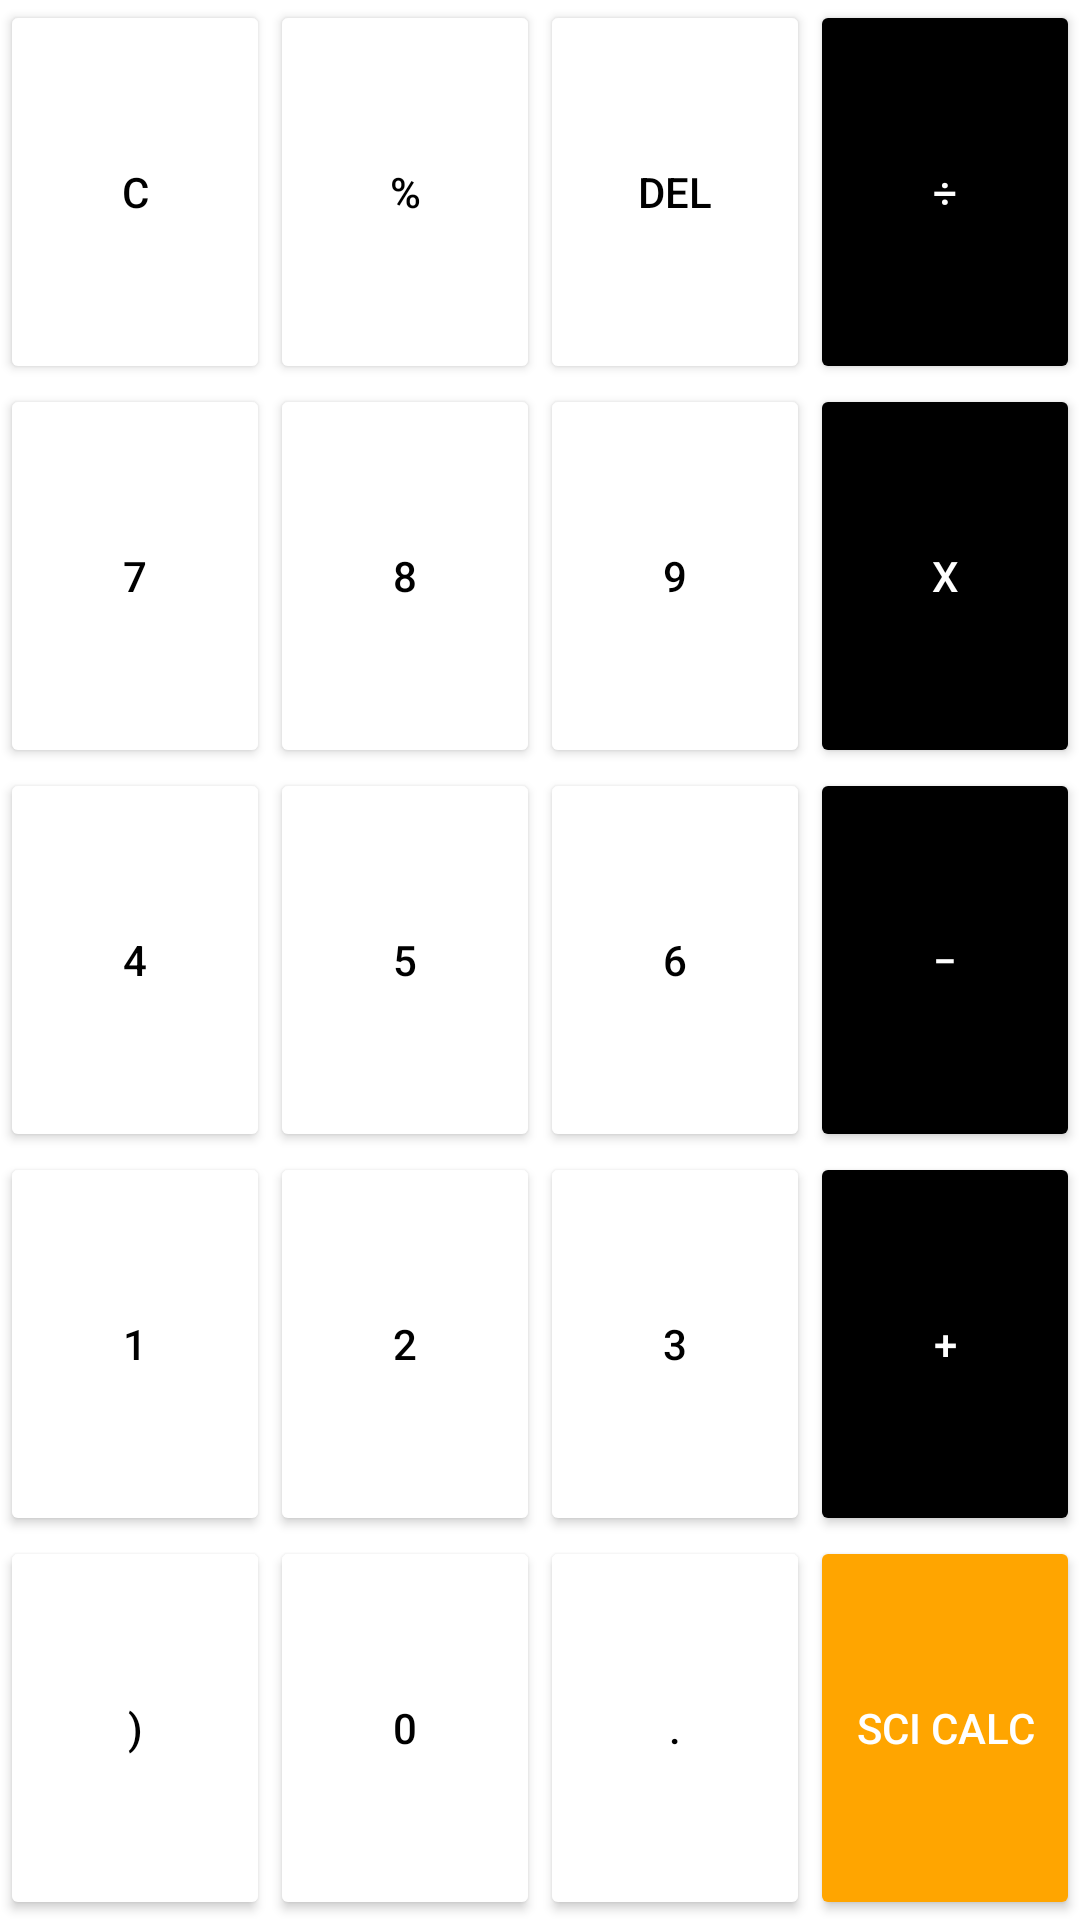

Here is an Android app screen rendered from its layout file. Give the layout XML and the strings, colors and styles it references.
<!-- AndroidManifest.xml: application theme Theme.Calculator_Induksi -->
<!-- res/layout/fragment_simple_calculator.xml -->
<?xml version="1.0" encoding="utf-8"?>
<androidx.constraintlayout.widget.ConstraintLayout xmlns:android="http://schemas.android.com/apk/res/android"
    xmlns:tools="http://schemas.android.com/tools"
    android:layout_width="match_parent"
    android:layout_height="match_parent"
    xmlns:app="http://schemas.android.com/apk/res-auto"
    tools:context=".SimpleCalculatorFragment">


    <LinearLayout
        android:layout_width="match_parent"
        android:layout_height="match_parent"
        android:orientation="vertical"
        app:layout_constraintEnd_toEndOf="parent"
        app:layout_constraintStart_toStartOf="parent"
        app:layout_constraintTop_toTopOf="parent"
        app:layout_constraintBottom_toBottomOf="parent"
        >

        <LinearLayout
            android:layout_width="match_parent"
            android:layout_height="0dp"
            android:layout_weight="1"
            android:orientation="horizontal">

            <Button
                android:id="@+id/btn_clear"
                android:layout_width="0dp"
                android:layout_height="match_parent"
                android:layout_weight="1"
                android:backgroundTint="@color/white"
                android:text="C"
                android:textColor="@color/black" />

            <Button
                android:id="@+id/btn_percent"
                android:layout_width="0dp"
                android:layout_height="match_parent"
                android:layout_weight="1"
                android:backgroundTint="@color/white"
                android:text="%"
                android:textColor="@color/black" />

            <Button
                android:id="@+id/btn_delete"
                android:layout_width="0dp"
                android:layout_height="match_parent"
                android:layout_weight="1"
                android:backgroundTint="@color/white"
                android:text="del"
                android:textColor="@color/black" />

            <Button
                android:id="@+id/btn_divide"
                android:layout_width="0dp"
                android:layout_height="match_parent"
                android:layout_weight="1"
                android:backgroundTint="@color/black"
                android:text="÷"
                android:textColor="@color/white" />

        </LinearLayout>

        <LinearLayout
            android:layout_width="match_parent"
            android:layout_height="0dp"
            android:layout_weight="1"
            android:orientation="horizontal">

            <Button
                android:id="@+id/btn_7"
                android:layout_width="0dp"
                android:layout_height="match_parent"
                android:layout_weight="1"
                android:backgroundTint="@color/white"
                android:text="7"
                android:textColor="@color/black" />

            <Button
                android:id="@+id/btn_8"
                android:layout_width="0dp"
                android:layout_height="match_parent"
                android:layout_weight="1"
                android:backgroundTint="@color/white"
                android:text="8"
                android:textColor="@color/black" />

            <Button
                android:id="@+id/btn_9"
                android:layout_width="0dp"
                android:layout_height="match_parent"
                android:layout_weight="1"
                android:backgroundTint="@color/white"
                android:text="9"
                android:textColor="@color/black" />

            <Button
                android:id="@+id/btn_multiple"
                android:layout_width="0dp"
                android:layout_height="match_parent"
                android:layout_weight="1"
                android:backgroundTint="@color/black"
                android:text="X"
                android:textColor="@color/white" />
        </LinearLayout>

        <LinearLayout
            android:layout_width="match_parent"
            android:layout_height="0dp"
            android:layout_weight="1"
            android:orientation="horizontal">

            <Button
                android:id="@+id/btn_4"
                android:layout_width="0dp"
                android:layout_height="match_parent"
                android:layout_weight="1"
                android:backgroundTint="@color/white"
                android:text="4"
                android:textColor="@color/black" />

            <Button
                android:id="@+id/btn_5"
                android:layout_width="0dp"
                android:layout_height="match_parent"
                android:layout_weight="1"
                android:backgroundTint="@color/white"
                android:text="5"
                android:textColor="@color/black" />

            <Button
                android:id="@+id/btn_6"
                android:layout_width="0dp"
                android:layout_height="match_parent"
                android:layout_weight="1"
                android:backgroundTint="@color/white"
                android:text="6"
                android:textColor="@color/black" />

            <Button
                android:id="@+id/btn_substraction"
                android:layout_width="0dp"
                android:layout_height="match_parent"
                android:layout_weight="1"
                android:backgroundTint="@color/black"
                android:text="−"
                android:textColor="@color/white" />
        </LinearLayout>

        <LinearLayout
            android:layout_width="match_parent"
            android:layout_height="0dp"
            android:layout_weight="1"
            android:orientation="horizontal">

            <Button
                android:id="@+id/btn_1"
                android:layout_width="0dp"
                android:layout_height="match_parent"
                android:layout_weight="1"
                android:backgroundTint="@color/white"
                android:text="1"
                android:textColor="@color/black" />

            <Button
                android:id="@+id/btn_2"
                android:layout_width="0dp"
                android:layout_height="match_parent"
                android:layout_weight="1"
                android:backgroundTint="@color/white"
                android:text="2"
                android:textColor="@color/black" />

            <Button
                android:id="@+id/btn_3"
                android:layout_width="0dp"
                android:layout_height="match_parent"
                android:layout_weight="1"
                android:backgroundTint="@color/white"
                android:text="3"
                android:textColor="@color/black" />

            <Button
                android:id="@+id/btn_sum"
                android:layout_width="0dp"
                android:layout_height="match_parent"
                android:layout_weight="1"
                android:backgroundTint="@color/black"
                android:text="+"
                android:textColor="@color/white" />
        </LinearLayout>

        <LinearLayout
            android:layout_width="match_parent"
            android:layout_height="0dp"
            android:layout_weight="1"
            android:orientation="horizontal">

            <Button
                android:id="@+id/btn_close_bracket"
                android:layout_width="0dp"
                android:layout_height="match_parent"
                android:layout_weight="1"
                android:backgroundTint="@color/white"
                android:text=")"
                android:textColor="@color/black" />

            <Button
                android:id="@+id/btn_0"
                android:layout_width="0dp"
                android:layout_height="match_parent"
                android:layout_weight="1"
                android:backgroundTint="@color/white"
                android:text="0"
                android:textColor="@color/black" />

            <Button
                android:id="@+id/btn_dot"
                android:layout_width="0dp"
                android:layout_height="match_parent"
                android:layout_weight="1"
                android:backgroundTint="@color/white"
                android:text="."
                android:textColor="@color/black" />

            <Button
                android:id="@+id/btn_go_to_scientific"
                android:layout_width="0dp"
                android:layout_height="match_parent"
                android:layout_weight="1"
                android:backgroundTint="#ffa500"
                android:text="Sci Calc"
                android:textColor="@color/white" />
        </LinearLayout>
    </LinearLayout>

</androidx.constraintlayout.widget.ConstraintLayout>
<!-- resources referenced by this layout -->
<resources>
  <style name="Theme.Calculator_Induksi" parent="Theme.MaterialComponents.DayNight.DarkActionBar">
          
          <item name="colorPrimary">@color/purple_500</item>
          <item name="colorPrimaryVariant">@color/purple_700</item>
          <item name="colorOnPrimary">@color/white</item>
          
          <item name="colorSecondary">@color/teal_200</item>
          <item name="colorSecondaryVariant">@color/teal_700</item>
          <item name="colorOnSecondary">@color/black</item>
          
          <item name="android:statusBarColor">?attr/colorPrimaryVariant</item>
          
      </style>
  <!-- not gathered from this repository: default colours our renderer supplied (Android Studio template values) -->
  <color name="purple_500">#FF6200EE</color>
  <color name="purple_700">#FF3700B3</color>
  <color name="teal_200">#FF03DAC5</color>
  <color name="teal_700">#FF018786</color>
  <color name="black">#FF000000</color>
  <color name="white">#FFFFFFFF</color>
</resources>
